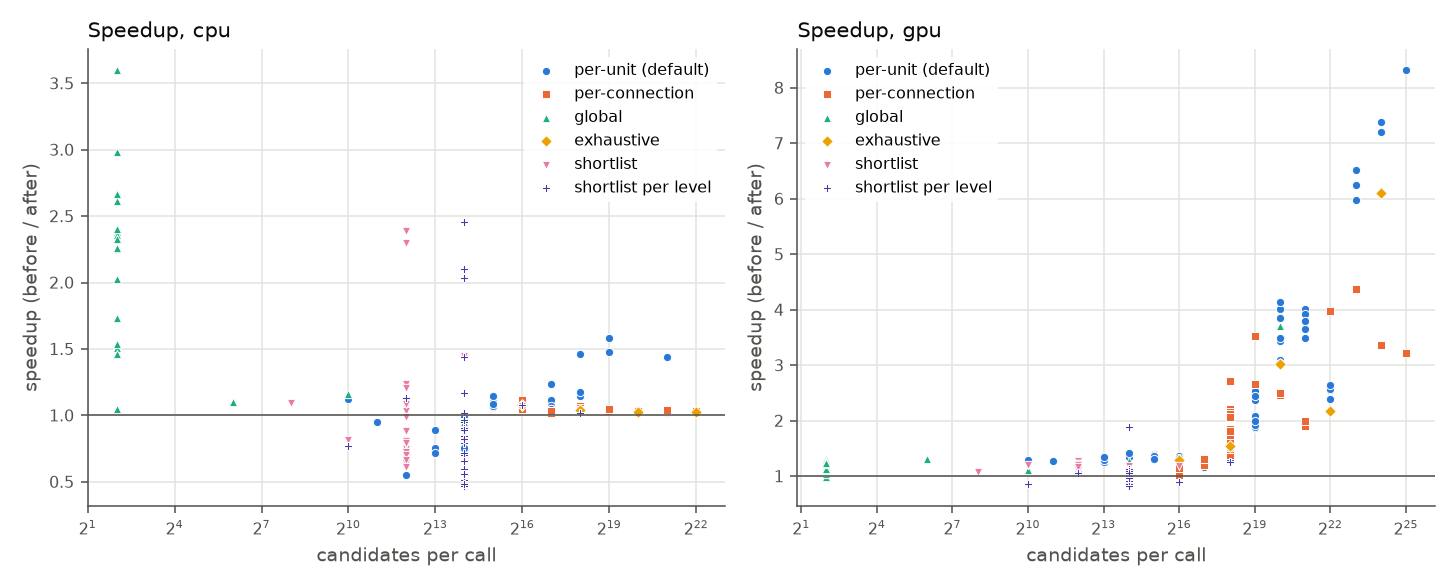

The data file committed next to this chart (first rows):
backend, sweep, strategy, N, C, P, candidates, before_ms, after_ms, speedup
cpu, c, global, 65536, 16384, 4, 4, 0.4129, 0.2745, 1.504
cpu, c, global, 65536, 32768, 4, 4, 0.3850, 0.3676, 1.047
cpu, c, global, 65536, 65536, 4, 4, 1.396, 0.5979, 2.336
cpu, c, global, 65536, 131072, 4, 4, 2.306, 0.8618, 2.675
cpu, c, global, 65536, 262144, 4, 4, 2.205, 1.271, 1.735
cpu, c, global, 65536, 524288, 4, 4, 2.45, 1.592, 1.539
cpu, c, global, 65536, 1048576, 4, 4, 3.874, 1.48, 2.617
cpu, c, global, 65536, 2097152, 4, 4, 7.451, 3.153, 2.363
cpu, c, global, 65536, 4194304, 4, 4, 19.51, 5.416, 3.602
cpu, c, global, 65536, 8388608, 4, 4, 36.88, 12.35, 2.986
cpu, c, per_connection, 65536, 16384, 4, 65536, 65.68, 58.89, 1.115
cpu, c, per_connection, 65536, 32768, 4, 131072, 125.8, 123.9, 1.016
cpu, c, per_connection, 65536, 65536, 4, 262144, 302.5, 286, 1.058
cpu, c, per_connection, 65536, 131072, 4, 524288, 514.1, 497.2, 1.034
cpu, c, per_connection, 65536, 262144, 4, 1048576, 1023, 980.3, 1.043
cpu, c, per_connection, 65536, 524288, 4, 2097152, 2027, 1966, 1.031
cpu, c, per_connection, 65536, 1048576, 4, 4194304, 4173, 4041, 1.033
cpu, c, per_unit, 65536, 16384, 4, 262144, 134.5, 128.6, 1.045
cpu, c, per_unit, 65536, 32768, 4, 262144, 133.9, 129, 1.038
cpu, c, per_unit, 65536, 65536, 4, 262144, 134.9, 129.9, 1.039
cpu, c, per_unit, 65536, 131072, 4, 262144, 136.6, 130.1, 1.05
cpu, c, per_unit, 65536, 262144, 4, 262144, 135.6, 129.5, 1.047
cpu, c, per_unit, 65536, 524288, 4, 262144, 136.2, 129.3, 1.054
cpu, c, per_unit, 65536, 1048576, 4, 262144, 136.6, 129.6, 1.054
cpu, c, per_unit, 65536, 2097152, 4, 262144, 141.6, 131, 1.081
cpu, c, per_unit, 65536, 4194304, 4, 262144, 154.7, 134.9, 1.147
cpu, c, per_unit, 65536, 8388608, 4, 262144, 167.9, 142.6, 1.177
cpu, c, shortlist, 65536, 16384, 64, 4096, 2.974, 2.778, 1.071
cpu, c, shortlist, 65536, 32768, 64, 4096, 3.229, 4.306, 0.7500
cpu, c, shortlist, 65536, 65536, 64, 4096, 3.573, 4.919, 0.7263
cpu, c, shortlist, 65536, 131072, 64, 4096, 4.25, 4.119, 1.032
cpu, c, shortlist, 65536, 262144, 64, 4096, 4.146, 6.064, 0.6837
cpu, c, shortlist, 65536, 524288, 64, 4096, 4.701, 5.975, 0.7868
cpu, c, shortlist, 65536, 1048576, 64, 4096, 5.985, 6.78, 0.8827
cpu, c, shortlist, 65536, 2097152, 64, 4096, 10.09, 8.166, 1.235
cpu, c, shortlist, 65536, 4194304, 64, 4096, 24.43, 10.23, 2.388
cpu, c, shortlist, 65536, 8388608, 64, 4096, 40.57, 17.65, 2.298
cpu, c, shortlist_level, 65536, 16384, 64, 16384, 3.925, 7.664, 0.5121
cpu, c, shortlist_level, 65536, 32768, 64, 16384, 6.335, 6.529, 0.9703
cpu, c, shortlist_level, 65536, 65536, 64, 16384, 5.505, 6.872, 0.8011
cpu, c, shortlist_level, 65536, 131072, 64, 16384, 9.561, 10.57, 0.9044
cpu, c, shortlist_level, 65536, 262144, 64, 16384, 8.033, 9.483, 0.8471
cpu, c, shortlist_level, 65536, 524288, 64, 16384, 5.684, 10, 0.5682
cpu, c, shortlist_level, 65536, 1048576, 64, 16384, 7.713, 12.95, 0.5956
cpu, c, shortlist_level, 65536, 2097152, 64, 16384, 14.11, 13.83, 1.02
cpu, c, shortlist_level, 65536, 4194304, 64, 16384, 25.65, 12.62, 2.033
cpu, c, shortlist_level, 65536, 8388608, 64, 16384, 41.06, 16.71, 2.457
cpu, n, exhaustive, 256, 65536, 0, 65536, 43.07, 39.86, 1.08
cpu, n, exhaustive, 512, 65536, 0, 262144, 149.3, 143.4, 1.041
cpu, n, exhaustive, 1024, 65536, 0, 1048576, 584.6, 570.6, 1.024
cpu, n, exhaustive, 2048, 65536, 0, 4194304, 2448, 2385, 1.027
cpu, n, global, 256, 65536, 4, 4, 1.276, 0.5299, 2.408
cpu, n, global, 512, 65536, 4, 4, 1.273, 0.5296, 2.403
cpu, n, global, 1024, 65536, 4, 4, 1.223, 0.5425, 2.254
cpu, n, global, 2048, 65536, 4, 4, 1.284, 0.5361, 2.396
cpu, n, global, 4096, 65536, 4, 4, 1.302, 0.5484, 2.374
cpu, n, global, 8192, 65536, 4, 4, 1.284, 0.5390, 2.382
cpu, n, global, 16384, 65536, 4, 4, 0.7765, 0.5316, 1.461
cpu, n, global, 32768, 65536, 4, 4, 1.253, 0.5323, 2.355
cpu, n, global, 65536, 65536, 4, 4, 1.566, 0.5877, 2.664
... 332 more rows
